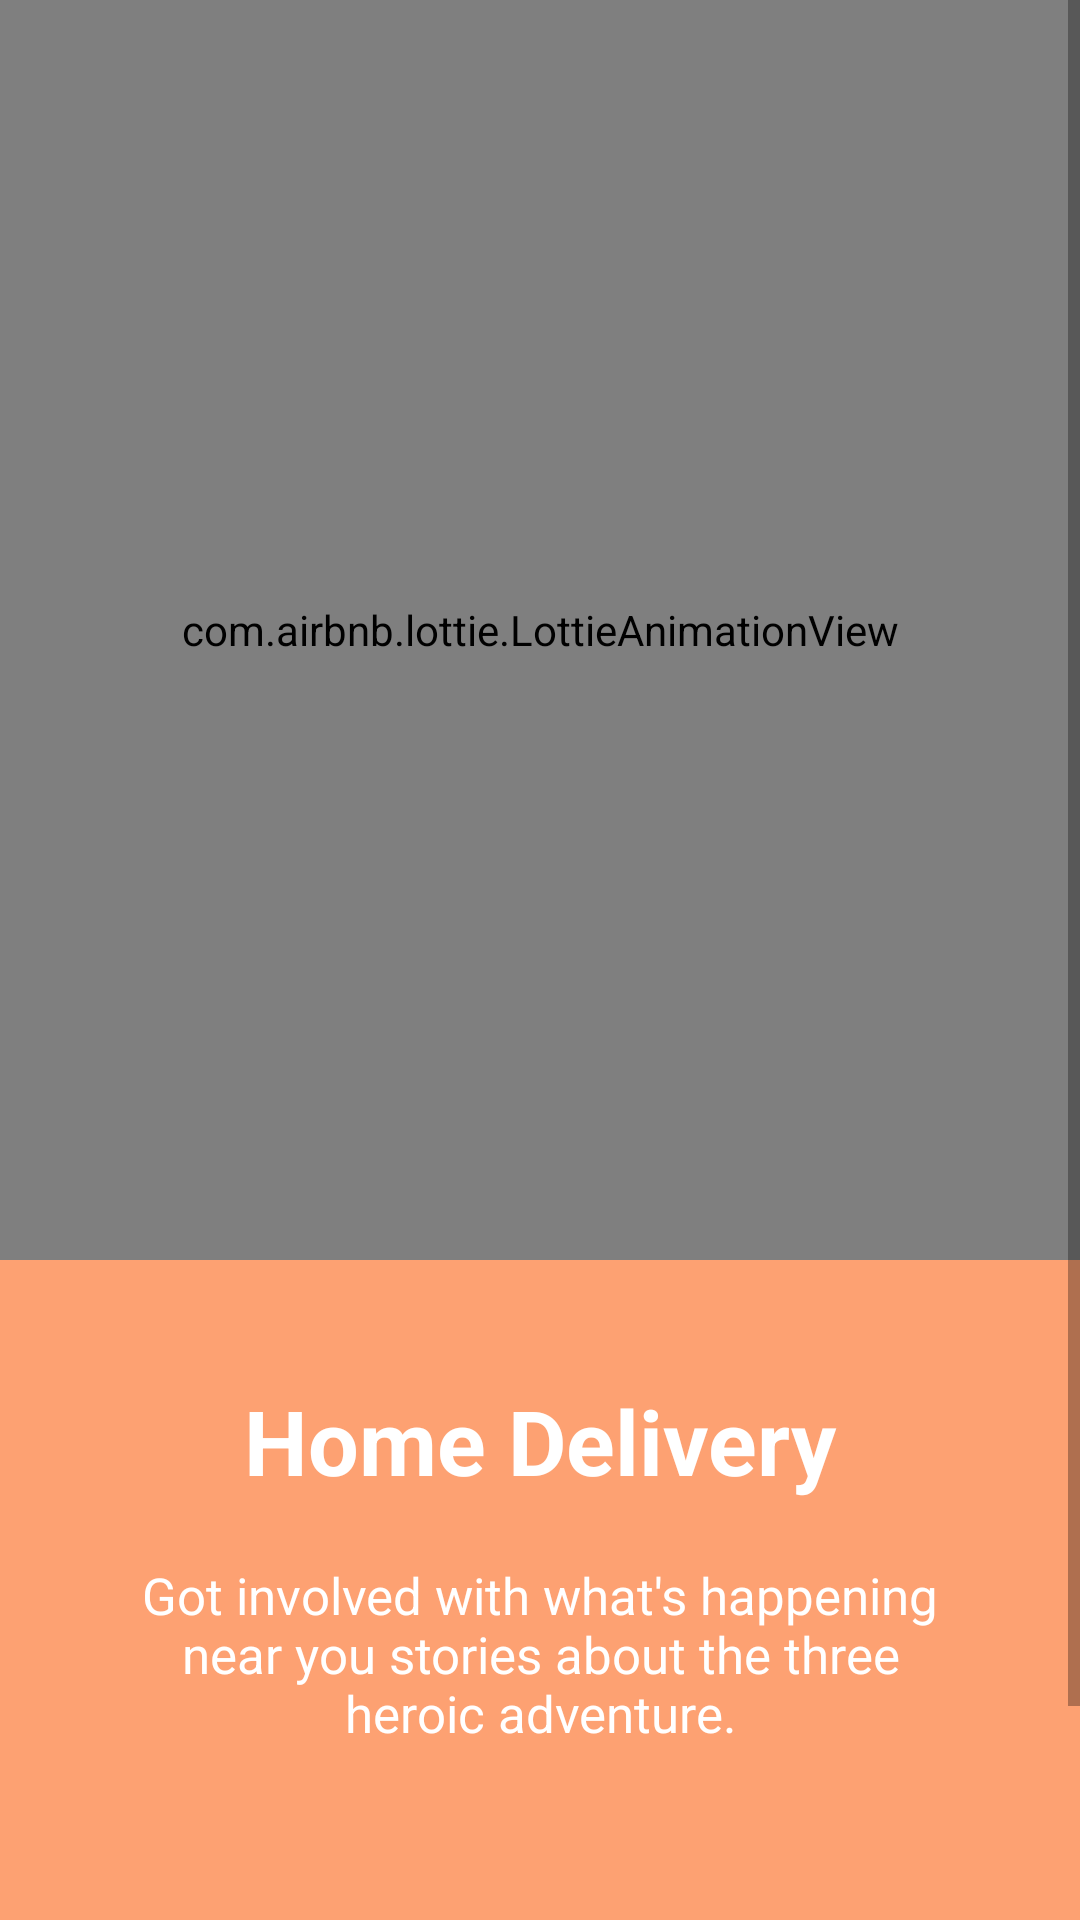

Produce the Android XML layout that renders to this screen, including the resource entries it uses.
<!-- AndroidManifest.xml: application theme Theme.Shopping -->
<!-- res/layout/fragment_admin_onboarding2.xml -->
<?xml version="1.0" encoding="utf-8"?>
<androidx.constraintlayout.widget.ConstraintLayout xmlns:android="http://schemas.android.com/apk/res/android"
    xmlns:app="http://schemas.android.com/apk/res-auto"
    xmlns:tools="http://schemas.android.com/tools"
    android:layout_width="match_parent"
    android:layout_height="match_parent"
    android:layout_gravity="center"
    android:background="@color/onboard2"
    android:gravity="center"
    tools:context=".adminOnboarding.AdminOnboarding2">

    <ScrollView
        android:layout_width="match_parent"
        android:layout_height="match_parent"
        app:layout_constraintBottom_toBottomOf="parent"
        app:layout_constraintEnd_toEndOf="parent"
        app:layout_constraintHorizontal_bias="0.5"
        app:layout_constraintStart_toStartOf="parent"
        app:layout_constraintTop_toTopOf="parent"
        app:layout_constraintVertical_bias="0.5">

        <LinearLayout
            android:layout_width="match_parent"
            android:layout_height="wrap_content"
            android:orientation="vertical">

            <com.airbnb.lottie.LottieAnimationView
                android:id="@+id/lottie_2"
                android:layout_width="match_parent"
                android:layout_height="420dp"
                android:layout_marginTop="-0dp"
                app:lottie_autoPlay="true"
                app:lottie_loop="true"
                app:lottie_rawRes="@raw/home_delivery" />

            <TextView
                android:id="@+id/onboard_heading_2"
                android:layout_width="match_parent"
                android:layout_height="wrap_content"
                android:layout_marginStart="20dp"
                android:layout_marginTop="40dp"
                android:layout_marginEnd="20dp"
                android:text="@string/home_delivery"
                android:textAlignment="center"
                android:textColor="@color/white"
                android:textSize="30sp"
                android:textStyle="bold" />

            <TextView
                android:id="@+id/onboard_bio_2"
                android:layout_width="match_parent"
                android:layout_height="wrap_content"
                android:layout_marginStart="40dp"
                android:layout_marginTop="20dp"
                android:layout_marginEnd="40dp"
                android:text="@string/onbording_bio"
                android:textAlignment="center"
                android:textColor="@color/white"
                android:textSize="17sp"
                android:textStyle="normal" />

            <RelativeLayout
                android:layout_width="match_parent"
                android:layout_height="match_parent"
                android:layout_marginTop="90dp">

                <com.google.android.material.button.MaterialButton
                    android:id="@+id/nxt1"
                    android:layout_width="wrap_content"
                    android:layout_height="wrap_content"
                    android:layout_alignParentEnd="true"
                    android:background="@color/transparent"
                    android:text="@string/next"
                    android:textColor="@color/white"
                    app:icon="@drawable/arrow_forward"
                    app:iconGravity="textEnd" />

                <com.google.android.material.button.MaterialButton
                    android:id="@+id/back"
                    android:layout_width="wrap_content"
                    android:layout_height="wrap_content"
                    android:layout_alignParentStart="true"
                    android:background="@color/transparent"
                    android:text="@string/back"
                    android:textColor="@color/white"
                    app:icon="@drawable/arrow_back"
                    app:iconGravity="textStart" />

            </RelativeLayout>

        </LinearLayout>

    </ScrollView>

</androidx.constraintlayout.widget.ConstraintLayout>
<!-- resources referenced by this layout -->
<resources>
  <color name="onboard2">#FDA172</color>
  <color name="transparent">#00FFFFFF</color>
  <color name="white">#FFFFFFFF</color>
  <string name="back">Back</string>
  <string name="home_delivery">Home Delivery</string>
  <string name="next">Next</string>
  <string name="onbording_bio">Got involved with what\'s happening near you stories about the three heroic adventure.</string>
  <style name="Theme.Shopping" parent="Theme.MaterialComponents.DayNight.NoActionBar">
          
          <item name="colorPrimary">@color/purple_500</item>
          <item name="colorPrimaryVariant">@color/purple_700</item>
          <item name="colorOnPrimary">@color/white</item>
          
          <item name="colorSecondary">@color/teal_200</item>
          <item name="colorSecondaryVariant">@color/teal_700</item>
          <item name="colorOnSecondary">@color/black</item>
          
          <item name="android:statusBarColor">@color/black</item>
          
      </style>
  <color name="purple_500">#FF6200EE</color>
  <color name="purple_700">#FF3700B3</color>
  <color name="teal_200">#FF03DAC5</color>
  <color name="teal_700">#FF018786</color>
  <color name="black">#FF000000</color>
</resources>
